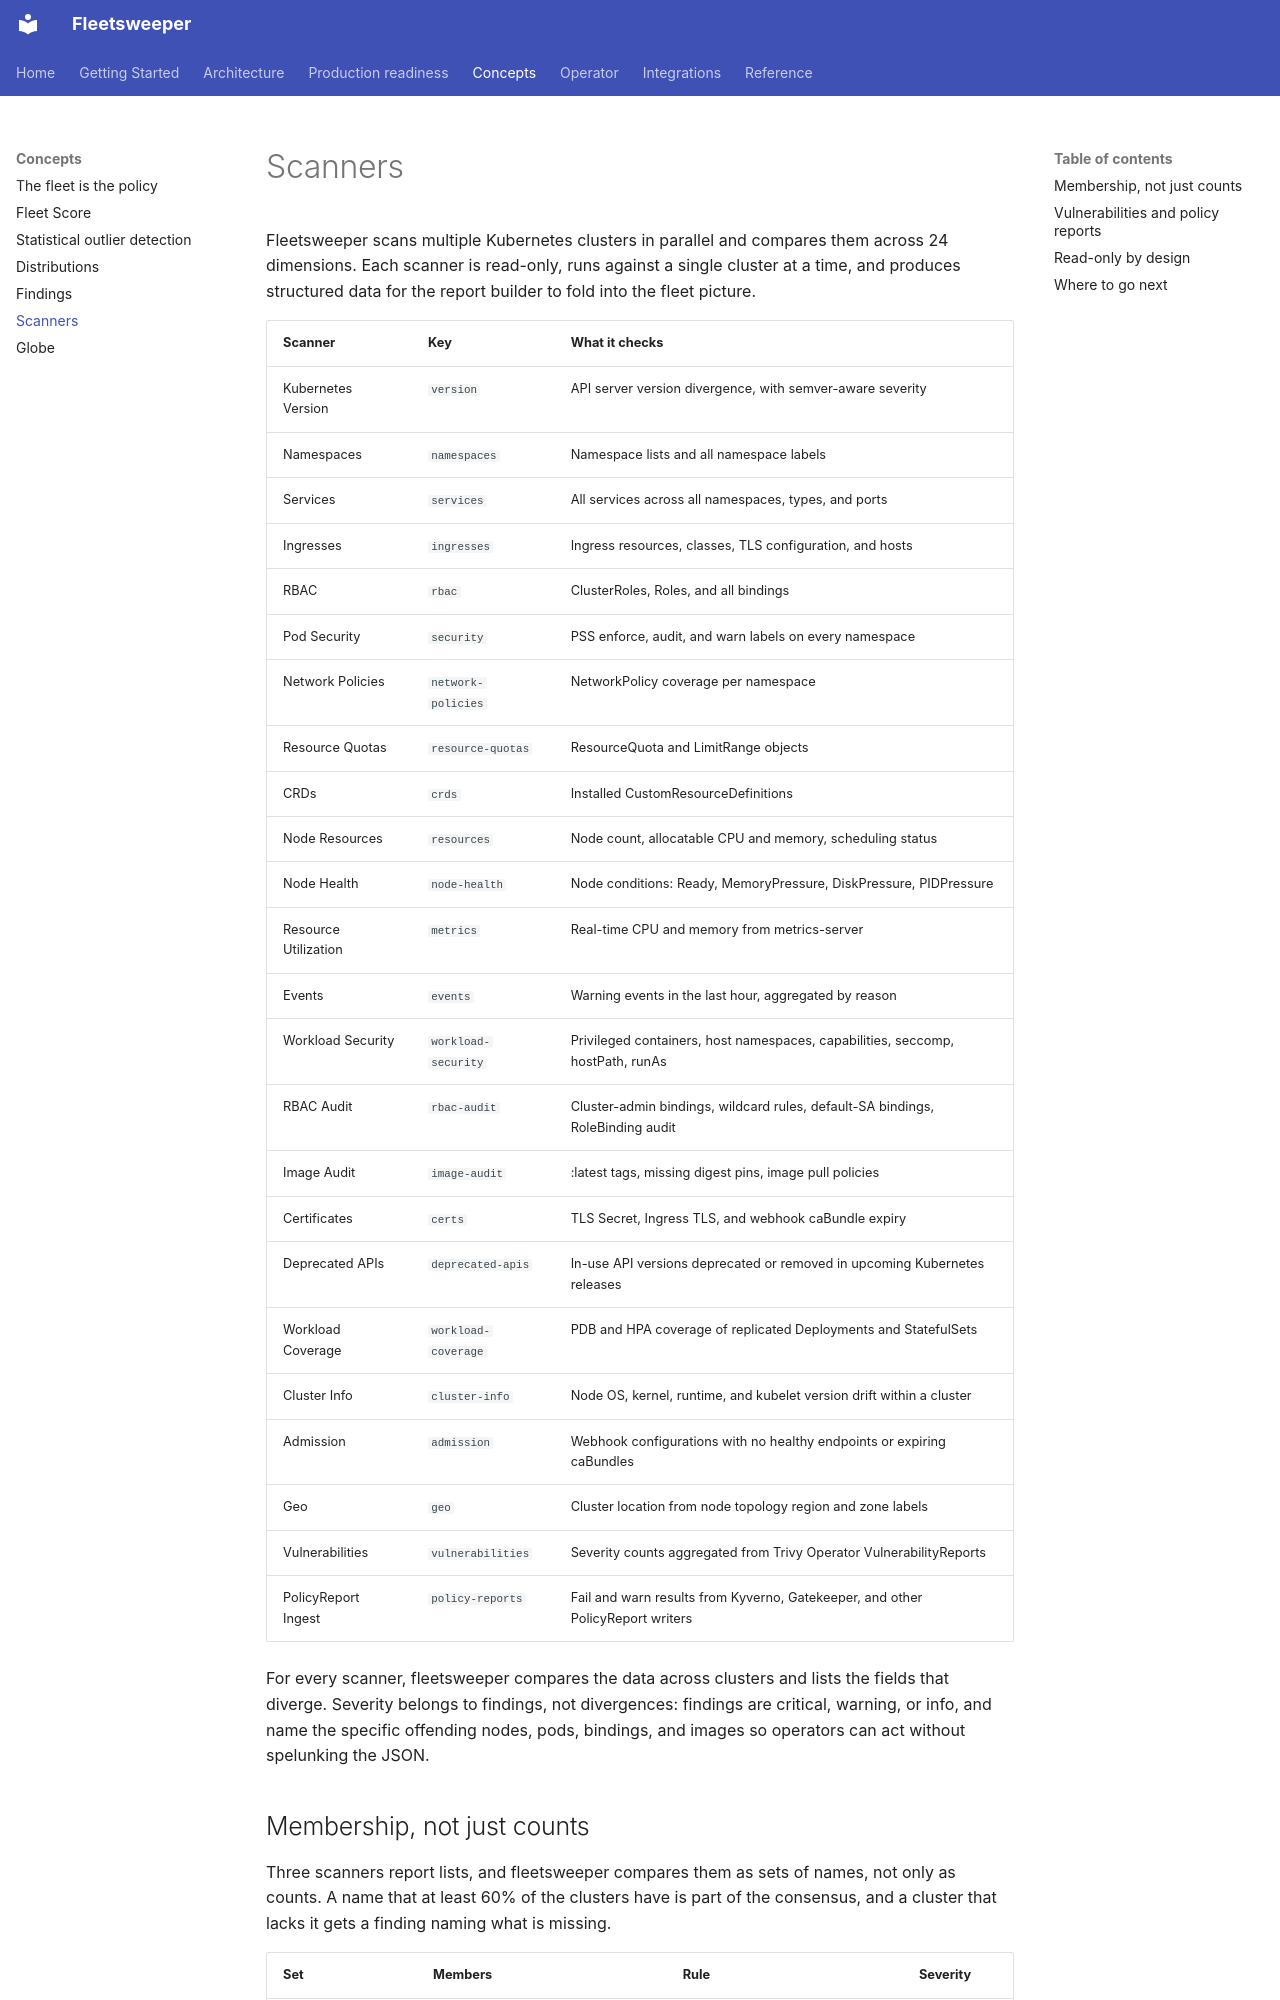

repository: dcadolph/fleetsweeper · page: concepts/scanners/index.html · generator: mkdocs

# Scanners

Fleetsweeper scans multiple Kubernetes clusters in parallel and compares
them across 24 dimensions. Each scanner is read-only, runs against a single
cluster at a time, and produces structured data for the report builder to
fold into the fleet picture.

| Scanner              | Key                 | What it checks                                                                 |
| -------------------- | ------------------- | ------------------------------------------------------------------------------ |
| Kubernetes Version   | `version`           | API server version divergence, with semver-aware severity                      |
| Namespaces           | `namespaces`        | Namespace lists and all namespace labels                                       |
| Services             | `services`          | All services across all namespaces, types, and ports                           |
| Ingresses            | `ingresses`         | Ingress resources, classes, TLS configuration, and hosts                       |
| RBAC                 | `rbac`              | ClusterRoles, Roles, and all bindings                                          |
| Pod Security         | `security`          | PSS enforce, audit, and warn labels on every namespace                         |
| Network Policies     | `network-policies`  | NetworkPolicy coverage per namespace                                           |
| Resource Quotas      | `resource-quotas`   | ResourceQuota and LimitRange objects                                           |
| CRDs                 | `crds`              | Installed CustomResourceDefinitions                                            |
| Node Resources       | `resources`         | Node count, allocatable CPU and memory, scheduling status                      |
| Node Health          | `node-health`       | Node conditions: Ready, MemoryPressure, DiskPressure, PIDPressure              |
| Resource Utilization | `metrics`           | Real-time CPU and memory from metrics-server                                   |
| Events               | `events`            | Warning events in the last hour, aggregated by reason                          |
| Workload Security    | `workload-security` | Privileged containers, host namespaces, capabilities, seccomp, hostPath, runAs |
| RBAC Audit           | `rbac-audit`        | Cluster-admin bindings, wildcard rules, default-SA bindings, RoleBinding audit |
| Image Audit          | `image-audit`       | :latest tags, missing digest pins, image pull policies                         |
| Certificates         | `certs`             | TLS Secret, Ingress TLS, and webhook caBundle expiry                           |
| Deprecated APIs      | `deprecated-apis`   | In-use API versions deprecated or removed in upcoming Kubernetes releases      |
| Workload Coverage    | `workload-coverage` | PDB and HPA coverage of replicated Deployments and StatefulSets                |
| Cluster Info         | `cluster-info`      | Node OS, kernel, runtime, and kubelet version drift within a cluster           |
| Admission            | `admission`         | Webhook configurations with no healthy endpoints or expiring caBundles         |
| Geo                  | `geo`               | Cluster location from node topology region and zone labels                     |
| Vulnerabilities      | `vulnerabilities`   | Severity counts aggregated from Trivy Operator VulnerabilityReports            |
| PolicyReport Ingest  | `policy-reports`    | Fail and warn results from Kyverno, Gatekeeper, and other PolicyReport writers |

For every scanner, fleetsweeper compares the data across clusters and lists
the fields that diverge. Severity belongs to findings, not divergences:
findings are critical, warning, or info, and name the specific offending
nodes, pods, bindings, and images so operators can act without spelunking
the JSON.
